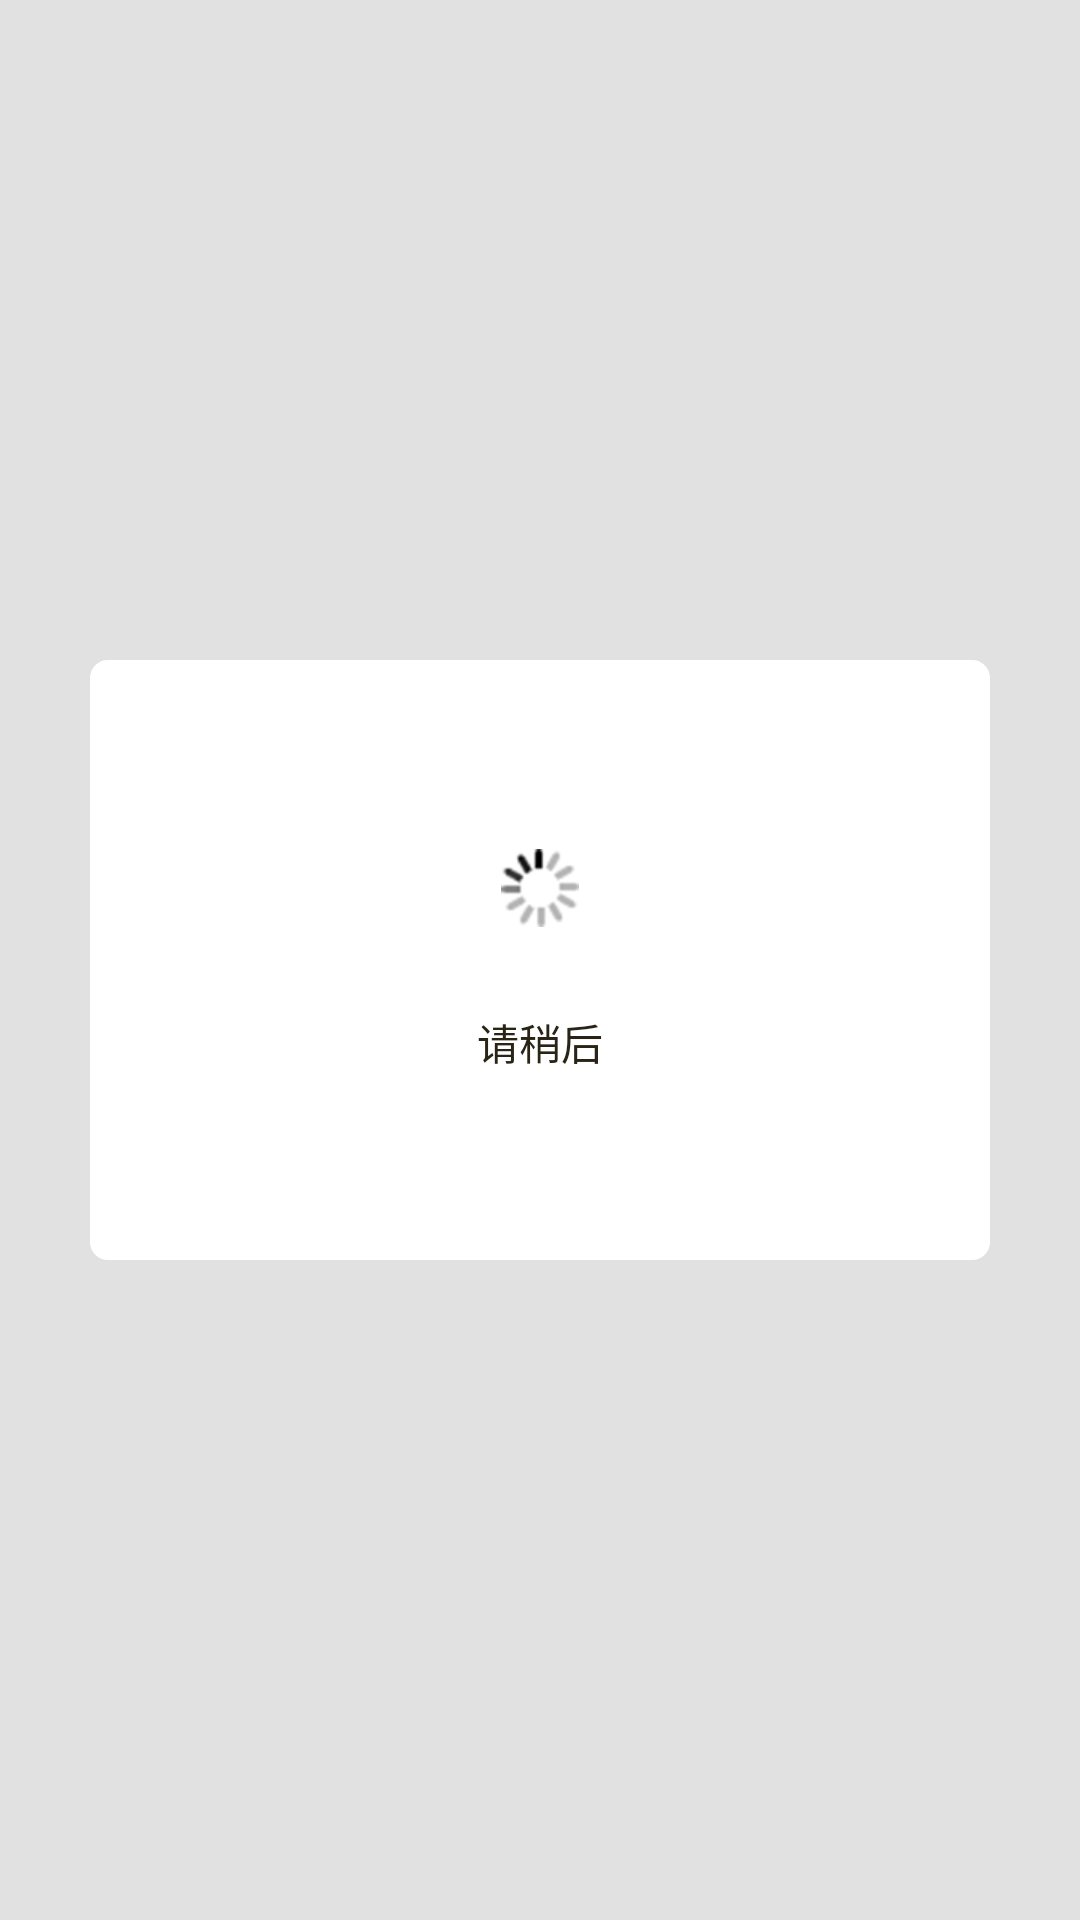

Android layout source for this screen:
<!-- AndroidManifest.xml: application theme AppTheme -->
<!-- res/layout/public_progress_dialog.xml -->
<?xml version="1.0" encoding="utf-8"?>
<RelativeLayout xmlns:android="http://schemas.android.com/apk/res/android"
    android:id="@+id/dialog_view"
    android:layout_width="match_parent"
    android:layout_height="match_parent"
    android:background="@color/transparent_black"
    android:orientation="vertical">

    <RelativeLayout
        android:layout_width="match_parent"
        android:layout_height="match_parent">

        <LinearLayout
            android:layout_width="300dp"
            android:layout_height="200dp"
            android:layout_centerInParent="true"
            android:background="@drawable/public_dialog_shape"
            android:gravity="center"
            android:minWidth="100dp"
            android:orientation="vertical">

            <ImageView
                android:id="@+id/progress_dialog_img"
                android:layout_width="wrap_content"
                android:layout_height="wrap_content"
                android:layout_marginTop="28dip"
                android:src="@mipmap/loading" />

            <TextView
                android:id="@+id/progress_dialog_txt"
                android:layout_width="wrap_content"
                android:layout_height="@dimen/login_editText_hight"
                android:layout_marginTop="28dip"
                android:text="@string/plealse_wait"
                android:textColor="#292415"
                android:textSize="@dimen/textSize28px" />
        </LinearLayout>
    </RelativeLayout>
</RelativeLayout>
<!-- resources referenced by this layout -->
<resources>
  <color name="transparent_black">#4fa8a8a8</color>
  <dimen name="login_editText_hight">48dp</dimen>
  <dimen name="textSize28px">14sp</dimen>
  <!-- drawable public_dialog_shape (drawable) -->
  <?xml version="1.0" encoding="utf-8"?>
  <shape xmlns:android="http://schemas.android.com/apk/res/android">
      <solid android:color="@color/white" />
      <stroke
          android:width="2dp"
          android:color="@color/white"></stroke>
      <corners android:radius="5dip" />
  </shape>
  <!-- mipmap loading: png bitmap (mipmap-xhdpi, 3342 bytes) -->
  <string name="plealse_wait">请稍后</string>
  <style name="AppTheme" parent="Theme.AppCompat.DayNight.NoActionBar">
          
          <item name="colorPrimary">@color/colorPrimary</item>
          <item name="colorPrimaryDark">@color/blue</item>
          <item name="colorAccent">@color/colorAccent</item>
          <item name="android:actionModeBackground">@color/blue</item>
          <item name="android:textColorHint">@color/gray</item>
          <item name="colorControlNormal">@color/gray</item>
          <item name="colorControlActivated">@color/blue</item>
          <item name="colorControlHighlight">@color/blue</item>
      </style>
  <color name="white">#FFFFFF</color>
  <color name="colorPrimary">#3F51B5</color>
  <color name="blue">#0099FF</color>
  <color name="colorAccent">#FF4081</color>
  <color name="gray">#CCCCCC</color>
</resources>
